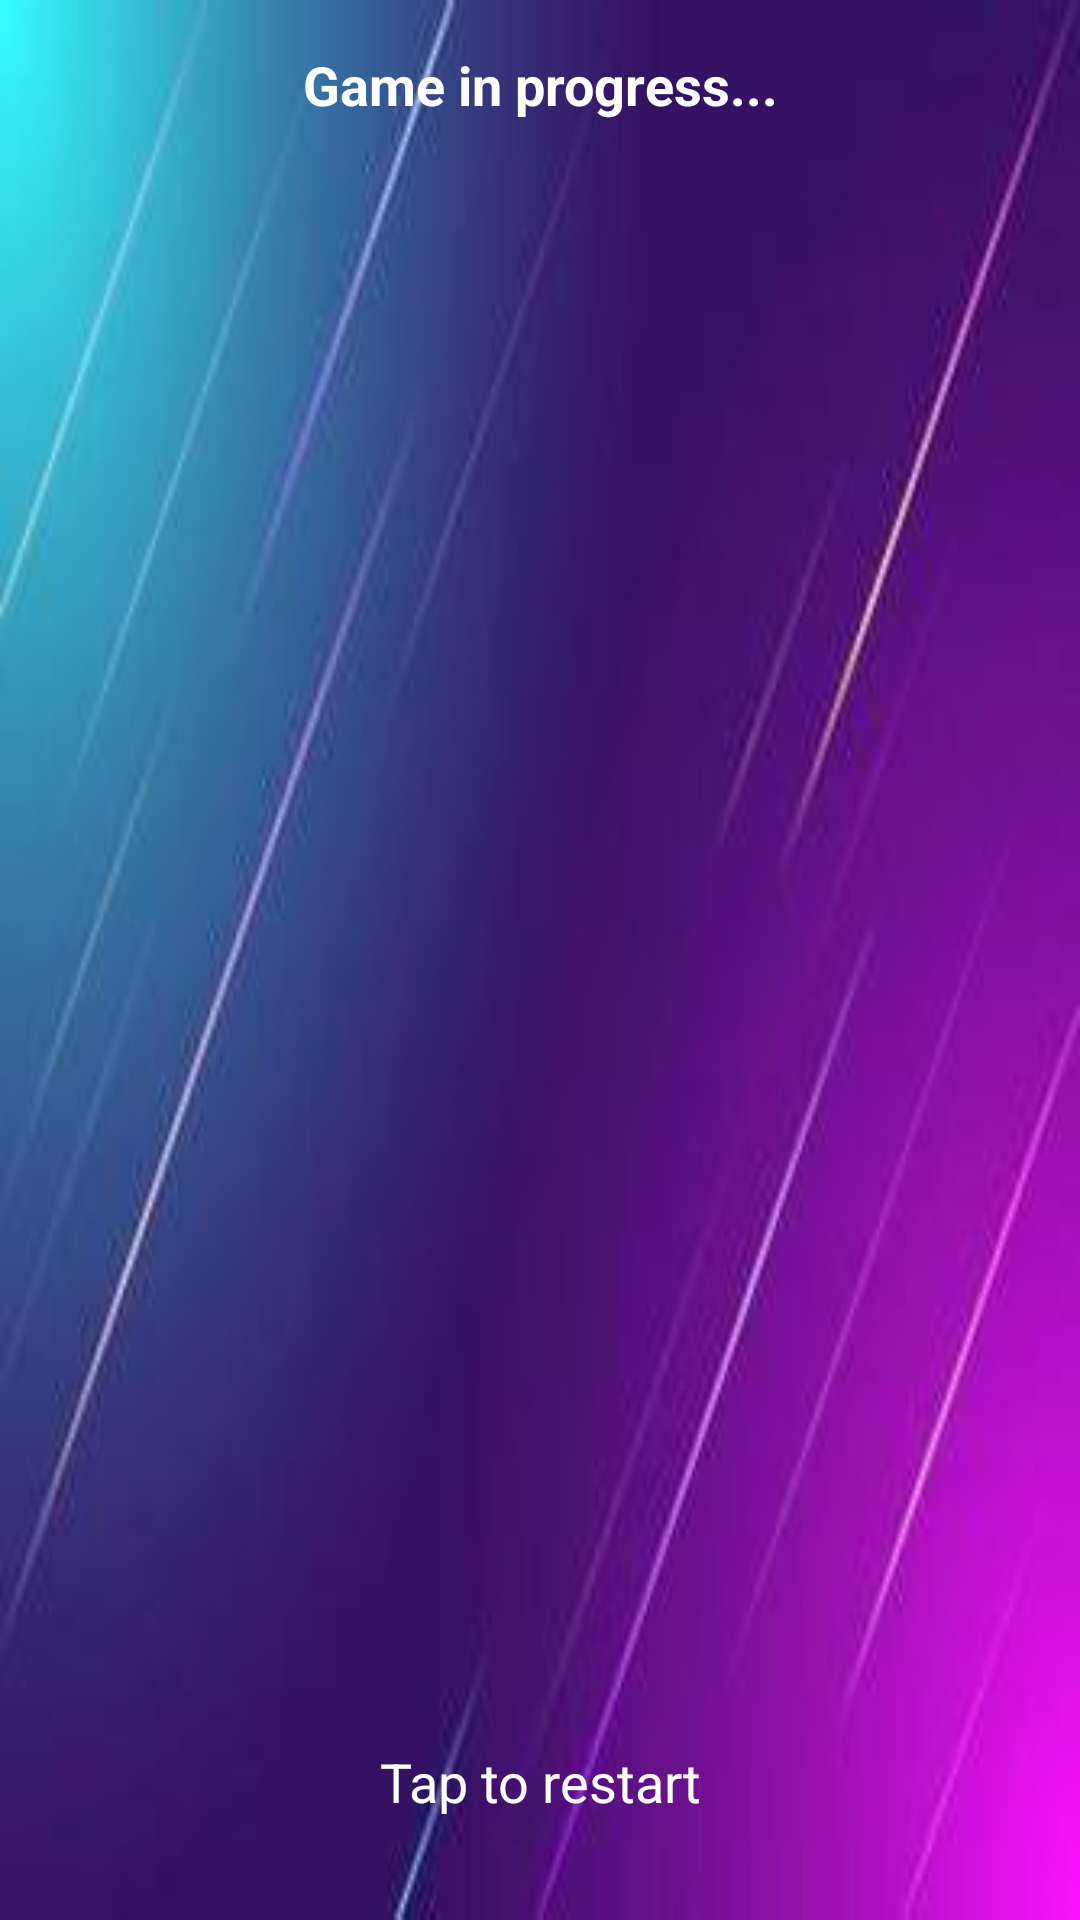

Android layout source for this screen:
<!-- AndroidManifest.xml: application theme Theme.Minesweeper -->
<!-- res/layout/game_board.xml -->
<?xml version="1.0" encoding="utf-8"?>
<androidx.constraintlayout.widget.ConstraintLayout xmlns:android="http://schemas.android.com/apk/res/android"
    xmlns:app="http://schemas.android.com/apk/res-auto"
    xmlns:tools="http://schemas.android.com/tools"
    android:layout_width="match_parent"
    android:layout_height="match_parent"
    android:background="@drawable/main_background"
    android:padding="8dp">

    <TextView
        android:id="@+id/statusText"
        android:layout_width="0dp"
        android:layout_height="wrap_content"
        android:layout_marginTop="8dp"
        android:gravity="center"
        android:text="Game in progress..."
        android:textColor="@color/white"
        android:textSize="18sp"
        android:textStyle="bold"
        app:layout_constraintEnd_toEndOf="parent"
        app:layout_constraintStart_toStartOf="parent"
        app:layout_constraintTop_toTopOf="parent"
        tools:ignore="HardcodedText" />

    <FrameLayout
        android:id="@+id/gridContainer"
        android:layout_width="0dp"
        android:layout_height="0dp"
        android:layout_marginTop="8dp"
        android:layout_marginBottom="8dp"
        app:layout_constraintBottom_toTopOf="@id/restartButton"
        app:layout_constraintEnd_toEndOf="parent"
        app:layout_constraintStart_toStartOf="parent"
        app:layout_constraintTop_toBottomOf="@id/statusText"
        app:layout_constraintDimensionRatio="1:1">

        <GridLayout
            android:id="@+id/gameGrid"
            android:layout_width="match_parent"
            android:layout_height="match_parent"
            android:layout_gravity="center" />

    </FrameLayout>

    <TextView
        android:id="@+id/restartButton"
        android:layout_width="0dp"
        android:layout_height="60dp"
        android:layout_marginBottom="8dp"
        android:layout_marginStart="64dp"
        android:layout_marginEnd="64dp"
        android:background="@null"
        android:clickable="true"
        android:focusable="true"
        android:gravity="center"
        android:text="Tap to restart"
        android:textColor="@color/white"
        android:textSize="18sp"
        app:layout_constraintBottom_toBottomOf="parent"
        app:layout_constraintEnd_toEndOf="parent"
        app:layout_constraintStart_toStartOf="parent"
        tools:ignore="HardcodedText" />

</androidx.constraintlayout.widget.ConstraintLayout>
<!-- resources referenced by this layout -->
<resources>
  <color name="white">#FFFFFF</color>
  <!-- drawable main_background: png bitmap (drawable, 77306 bytes) -->
</resources>
